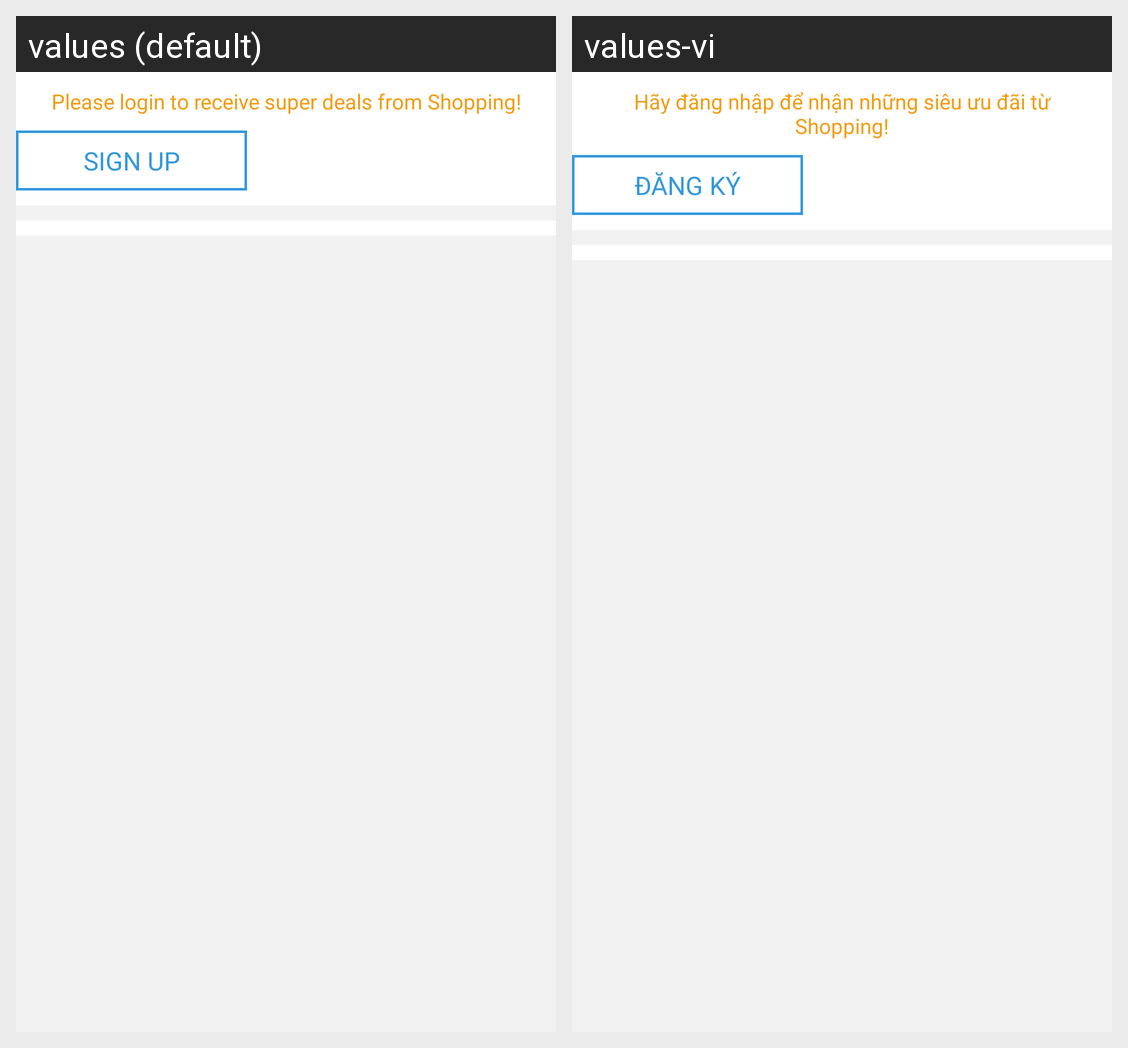

Here is an Android app screen in its default locale and in the app's own translations. Write out the translated-string differences for the strings that appear on this screen.
Android screen res/layout/fragment_not_login_account.xml rendered under 2 locales, left to right: values (default), values-vi. Device: Nexus 5 (rendered at 1080×1920; each locale shown at half size, 540×960, under a caption strip naming it); theme AppTheme.
Strings drawn on this screen, with the default value and each locale's value (text and hints the layout hard-codes, and strings that could not be matched under every locale, appear in the picture but are not listed):

please_login
  values: Please login to receive super deals from Shopping!
  values-vi: Hãy đăng nhập để nhận những siêu ưu đãi từ Shopping!

sign_up
  values: Sign up
  values-vi: Đăng ký
